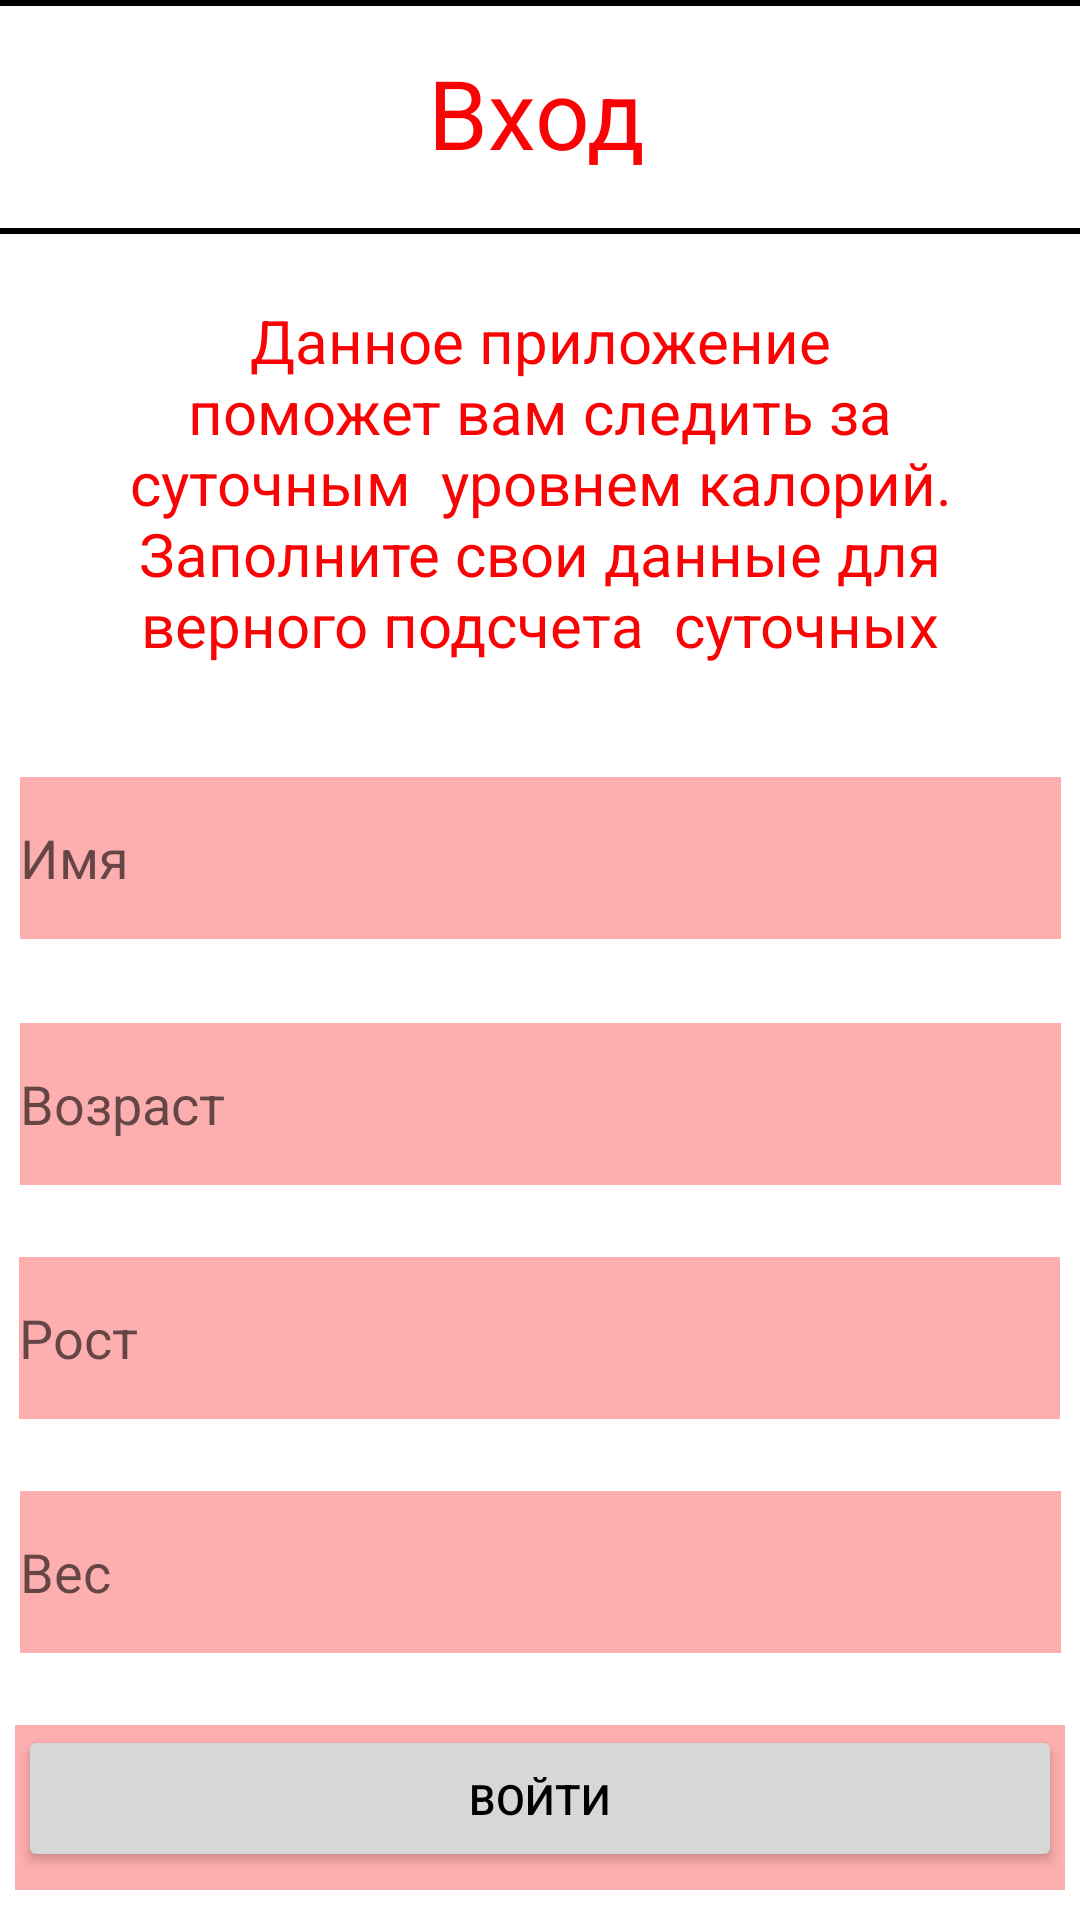

Android layout source for this screen:
<!-- AndroidManifest.xml: application theme Theme.MyAndroidApplication -->
<!-- res/layout/activity_main.xml -->
<?xml version="1.0" encoding="utf-8"?>
<androidx.constraintlayout.widget.ConstraintLayout xmlns:android="http://schemas.android.com/apk/res/android"
    xmlns:app="http://schemas.android.com/apk/res-auto"
    xmlns:tools="http://schemas.android.com/tools"
    android:layout_width="match_parent"
    android:layout_height="match_parent"
    tools:context=".MainActivity">

    <View
        android:id="@+id/view"
        android:layout_width="428dp"
        android:layout_height="78dp"
        android:background="@drawable/header"
        app:layout_constraintEnd_toEndOf="parent"
        app:layout_constraintStart_toStartOf="parent"
        app:layout_constraintTop_toTopOf="parent" />

    <TextView
        android:id="@+id/textView"
        android:layout_width="75dp"
        android:layout_height="44dp"
        android:layout_marginTop="16dp"
        android:text="Вход"
        android:textColor="@color/red"
        android:textSize="32sp"
        app:layout_constraintEnd_toEndOf="parent"
        app:layout_constraintStart_toStartOf="parent"
        app:layout_constraintTop_toTopOf="parent" />

    <TextView
        android:id="@+id/textView2"
        android:layout_width="346dp"
        android:layout_height="123dp"
        android:layout_marginTop="40dp"
        android:text="Данное приложение  поможет вам следить за суточным  уровнем калорий.                                 Заполните свои данные для верного подсчета  суточных калорий:"
        android:textAlignment="center"
        android:textColor="@color/red"
        android:textSize="20sp"
        app:layout_constraintEnd_toEndOf="parent"
        app:layout_constraintHorizontal_bias="0.492"
        app:layout_constraintStart_toStartOf="parent"
        app:layout_constraintTop_toBottomOf="@+id/textView" />

    <EditText
        android:id="@+id/editTextTextPersonName"
        android:layout_width="347dp"
        android:layout_height="54dp"
        android:layout_marginTop="36dp"
        android:background="@color/pink"
        android:ems="10"
        android:inputType="textPersonName"
        android:singleLine="false"
        android:hint="Имя"
        android:textColor="@color/red"
        app:layout_constraintEnd_toEndOf="parent"
        app:layout_constraintStart_toStartOf="parent"
        app:layout_constraintTop_toBottomOf="@+id/textView2" />

    <EditText
        android:id="@+id/editTextNumber"
        android:layout_width="347dp"
        android:layout_height="54dp"
        android:layout_marginTop="28dp"
        android:background="@color/pink"
        android:ems="10"
        android:inputType="number"
        android:hint="Возраст"
        android:textColor="@color/red"
        app:layout_constraintEnd_toEndOf="parent"
        app:layout_constraintStart_toStartOf="parent"
        app:layout_constraintTop_toBottomOf="@+id/editTextTextPersonName" />

    <EditText
        android:id="@+id/editTextNumber2"
        android:layout_width="347dp"
        android:layout_height="54dp"
        android:layout_marginTop="24dp"
        android:background="@color/pink"
        android:ems="10"
        android:inputType="number"
        android:hint="Рост"
        android:textColor="@color/red"
        app:layout_constraintEnd_toEndOf="parent"
        app:layout_constraintHorizontal_bias="0.484"
        app:layout_constraintStart_toStartOf="parent"
        app:layout_constraintTop_toBottomOf="@+id/editTextNumber" />

    <EditText
        android:id="@+id/editTextNumber3"
        android:layout_width="347dp"
        android:layout_height="54dp"
        android:layout_marginTop="24dp"
        android:background="@color/pink"
        android:ems="10"
        android:hint="Вес"
        android:inputType="number"
        android:textColor="@color/red"
        app:layout_constraintEnd_toEndOf="parent"
        app:layout_constraintStart_toStartOf="parent"
        app:layout_constraintTop_toBottomOf="@+id/editTextNumber2" />

    <Spinner
        android:id="@+id/spinner"
        android:layout_width="350dp"
        android:layout_height="55dp"
        android:layout_marginTop="24dp"
        android:background="@color/pink"
        android:contentDescription="@string/spinner"
        app:layout_constraintEnd_toEndOf="parent"
        app:layout_constraintHorizontal_bias="0.491"
        app:layout_constraintStart_toStartOf="parent"
        app:layout_constraintTop_toBottomOf="@+id/editTextNumber3" />

    <Button
        android:id="@+id/button"
        android:layout_width="348dp"
        android:layout_height="49dp"
        android:layout_marginBottom="16dp"
        android:onClick="goMainActivity2"
        android:text="Войти"
        android:textColor="#000000"
        app:layout_constraintBottom_toBottomOf="parent"
        app:layout_constraintEnd_toEndOf="parent"
        app:layout_constraintHorizontal_bias="0.507"
        app:layout_constraintStart_toStartOf="parent" />


</androidx.constraintlayout.widget.ConstraintLayout>
<!-- resources referenced by this layout -->
<resources>
  <color name="pink">#52F90404</color>
  <color name="red">#F90404</color>
  <!-- drawable header (drawable) -->
  <?xml version="1.0" encoding="utf-8"?>
  <selector xmlns:android="http://schemas.android.com/apk/res/android">
      <item>
          <shape android:shape="rectangle">
              <solid android:color="@color/white"/>
              <stroke
                  android:width="2dp"
                  android:color="#FF000000" />
          </shape>
      </item>
  </selector>
  <string name="spinner">Выпадающий список</string>
  <style name="Theme.MyAndroidApplication" parent="Theme.MaterialComponents.DayNight.DarkActionBar">
          
          <item name="colorPrimary">@color/red</item>
          <item name="colorPrimaryVariant">@color/red</item>
          <item name="colorOnPrimary">@color/white</item>
          
          <item name="colorSecondary">@color/teal_200</item>
          <item name="colorSecondaryVariant">@color/teal_700</item>
          <item name="colorOnSecondary">@color/black</item>
          
          <item name="android:statusBarColor">?attr/colorPrimaryVariant</item>
          
      </style>
  <color name="white">#FFFFFFFF</color>
  <color name="teal_200">#FF03DAC5</color>
  <color name="teal_700">#FF018786</color>
  <color name="black">#FF000000</color>
</resources>
